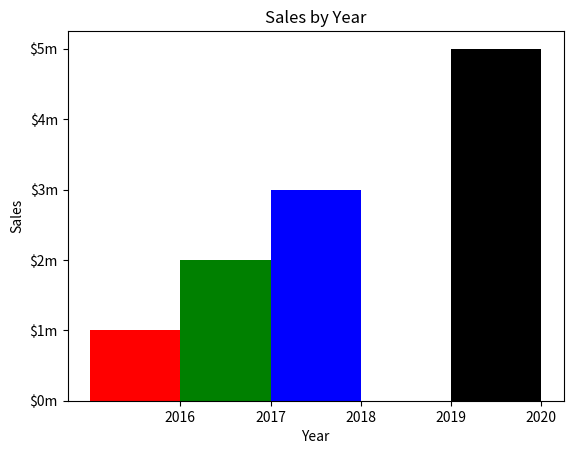

Python code for this plot:
# This program displays a simple bar chart.
import matplotlib.pyplot as plt

def main():
    # Create a list with the X coordinates of each bar's left edge.
    left_edges = [0, 10, 20, 30, 40]

    # Create alist witht he heights of each bar.
    heights = [100, 200, 300, 400, 500]

    # Create a variable for the bar width.
    bar_width = 10

    # Build the bar chart.
    plt.bar(left_edges, heights, bar_width, color=('r', 'g', 'b', 'w', 'k'))

    # Add a title.
    plt.title('Sales by Year')

    # Add the labels to the axes.
    plt.xlabel('Year')
    plt.ylabel('Sales')

    # Customize the tick marks.
    plt.xticks([5, 15, 25, 35, 45],
               ['2016', '2017', '2018', '2019', '2020'])
    plt.yticks([0, 100, 200, 300, 400, 500], 
               ['$0m', '$1m', '$2m', '$3m', '$4m', '$5m'])

    # Display the bar chart.
    plt.show()

# Call the main function.
if __name__ == '__main__':
    main()